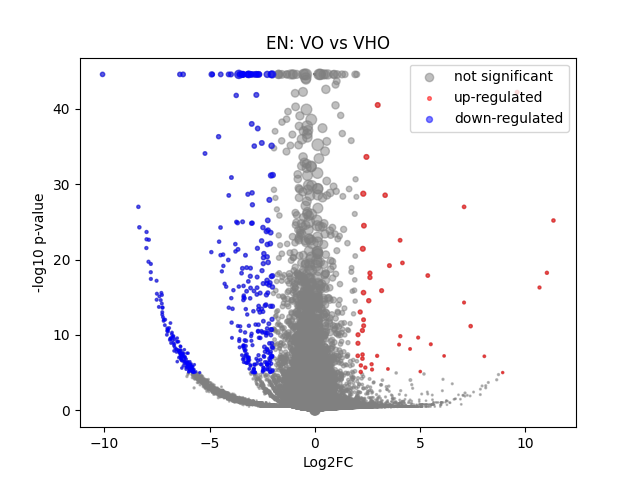

Values plotted in this chart, from the file beside it:
	gene	expression_1	expression_2	log2FC	-log10 p-val	significant
0	MIR1302-2HG	-1.1568773e-09	3.0559022e-10	2.115371e-05	44.55	0
1	FAM138A	-1.1568773e-09	3.0559022e-10	2.115371e-05	44.55	0
2	OR4F5	-1.1568773e-09	3.0559022e-10	2.115371e-05	44.55	0
3	AL627309.1	0.001674	0.005816	1.738	0.6384	0
4	AL627309.3	0.0002955	3.0559022e-10	-1.984	0.4984	0
5	AL627309.2	-1.1568773e-09	3.0559022e-10	2.115371e-05	44.55	0
6	AL627309.5	0.01261	0.03451	1.445	1.772	0
7	AL627309.4	0.0004432	0.002426	2.217	0.3787	0
8	AP006222.2	-1.1568773e-09	3.0559022e-10	2.115371e-05	44.55	0
9	AL732372.1	-1.1568773e-09	3.0559022e-10	2.115371e-05	44.55	0
10	OR4F29	-1.1568773e-09	3.0559022e-10	2.115371e-05	44.55	0
11	AC114498.1	-1.1568773e-09	3.0559022e-10	2.115371e-05	44.55	0
12	OR4F16	-1.1568773e-09	3.0559022e-10	2.115371e-05	44.55	0
13	AL669831.2	0.0003745	3.0559022e-10	-2.246	0.4984	0
14	LINC01409	0.02841	0.04698	0.7238	1.266	0
15	FAM87B	0.0001628	0.001444	2.555	0.422	0
16	LINC01128	0.09995	0.1434	0.5206	1.799	0
17	LINC00115	0.008864	0.001412	-2.568	3.283	0
18	FAM41C	0.01814	0.005669	-1.661	2.584	0
19	AL645608.6	-1.1568773e-09	3.0559022e-10	2.115371e-05	44.55	0
20	AL645608.2	0.001534	0.004051	1.345	0.3946	0
21	AL645608.4	-1.1568773e-09	3.0559022e-10	2.115371e-05	44.55	0
22	LINC02593	0.005638	0.003673	-0.6048	0.2948	0
23	SAMD11	0.03523	0.007988	-2.127	7.535	1
24	NOC2L	0.2322	0.2095	-0.1483	0.5386	0
25	KLHL17	0.01915	0.01002	-0.9271	1.086	0
26	PLEKHN1	0.0005278	0.005678	3.202	0.8918	0
27	PERM1	-1.1568773e-09	3.0559022e-10	2.115371e-05	44.55	0
28	AL645608.7	0.0061	3.0559022e-10	-5.954	5.711	1
29	HES4	0.4702	0.2427	-0.9537	16.78	0
30	ISG15	0.4292	0.328	-0.3881	3.778	0
31	AL645608.1	-1.1568773e-09	3.0559022e-10	2.115371e-05	44.55	0
32	AGRN	0.1471	0.1826	0.3117	1.192	0
33	AL645608.5	-1.1568773e-09	3.0559022e-10	2.115371e-05	44.55	0
34	AL645608.8	-1.1568773e-09	3.0559022e-10	2.115371e-05	44.55	0
35	RNF223	-1.1568773e-09	3.0559022e-10	2.115371e-05	44.55	0
36	C1orf159	0.02135	0.01727	-0.3045	0.2986	0
37	AL390719.3	0.000145	3.0559022e-10	-1.293	0.4985	0
38	LINC01342	-1.1568773e-09	3.0559022e-10	2.115371e-05	44.55	0
39	AL390719.2	-1.1568773e-09	3.0559022e-10	2.115371e-05	44.55	0
40	TTLL10-AS1	-1.1568773e-09	3.0559022e-10	2.115371e-05	44.55	0
41	TTLL10	-1.1568773e-09	3.0559022e-10	2.115371e-05	44.55	0
42	TNFRSF18	0.001372	3.0559022e-10	-3.879	1.678	0
43	TNFRSF4	0.03674	0.03578	-0.03801	0.03544	0
44	SDF4	0.6667	0.5842	-0.1906	2.159	0
45	B3GALT6	0.2148	0.2064	-0.05802	0.1681	0
46	C1QTNF12	0.003939	0.001548	-1.293	0.7099	0
47	AL162741.1	0.0009457	0.001331	0.4525	0.09909	0
48	UBE2J2	0.3255	0.2997	-0.1193	0.5566	0
49	LINC01786	0.0006056	0.002259	1.742	0.3257	0
50	SCNN1D	0.004147	0.003692	-0.1636	0.05937	0
51	ACAP3	0.1076	0.09294	-0.2109	0.5072	0
52	PUSL1	0.09151	0.07718	-0.2455	0.575	0
53	INTS11	0.1955	0.2279	0.2217	0.9219	0
54	AL139287.1	-1.1568773e-09	3.0559022e-10	2.115371e-05	44.55	0
55	CPTP	0.09302	0.07331	-0.3431	0.8298	0
56	TAS1R3	0.0002948	3.0559022e-10	-1.981	0.4985	0
57	DVL1	0.05562	0.0763	0.4553	0.9634	0
58	MXRA8	0.04394	0.01025	-2.089	9.992	1
59	AURKAIP1	1.055	0.8206	-0.363	11.55	0
... 36,541 more rows
